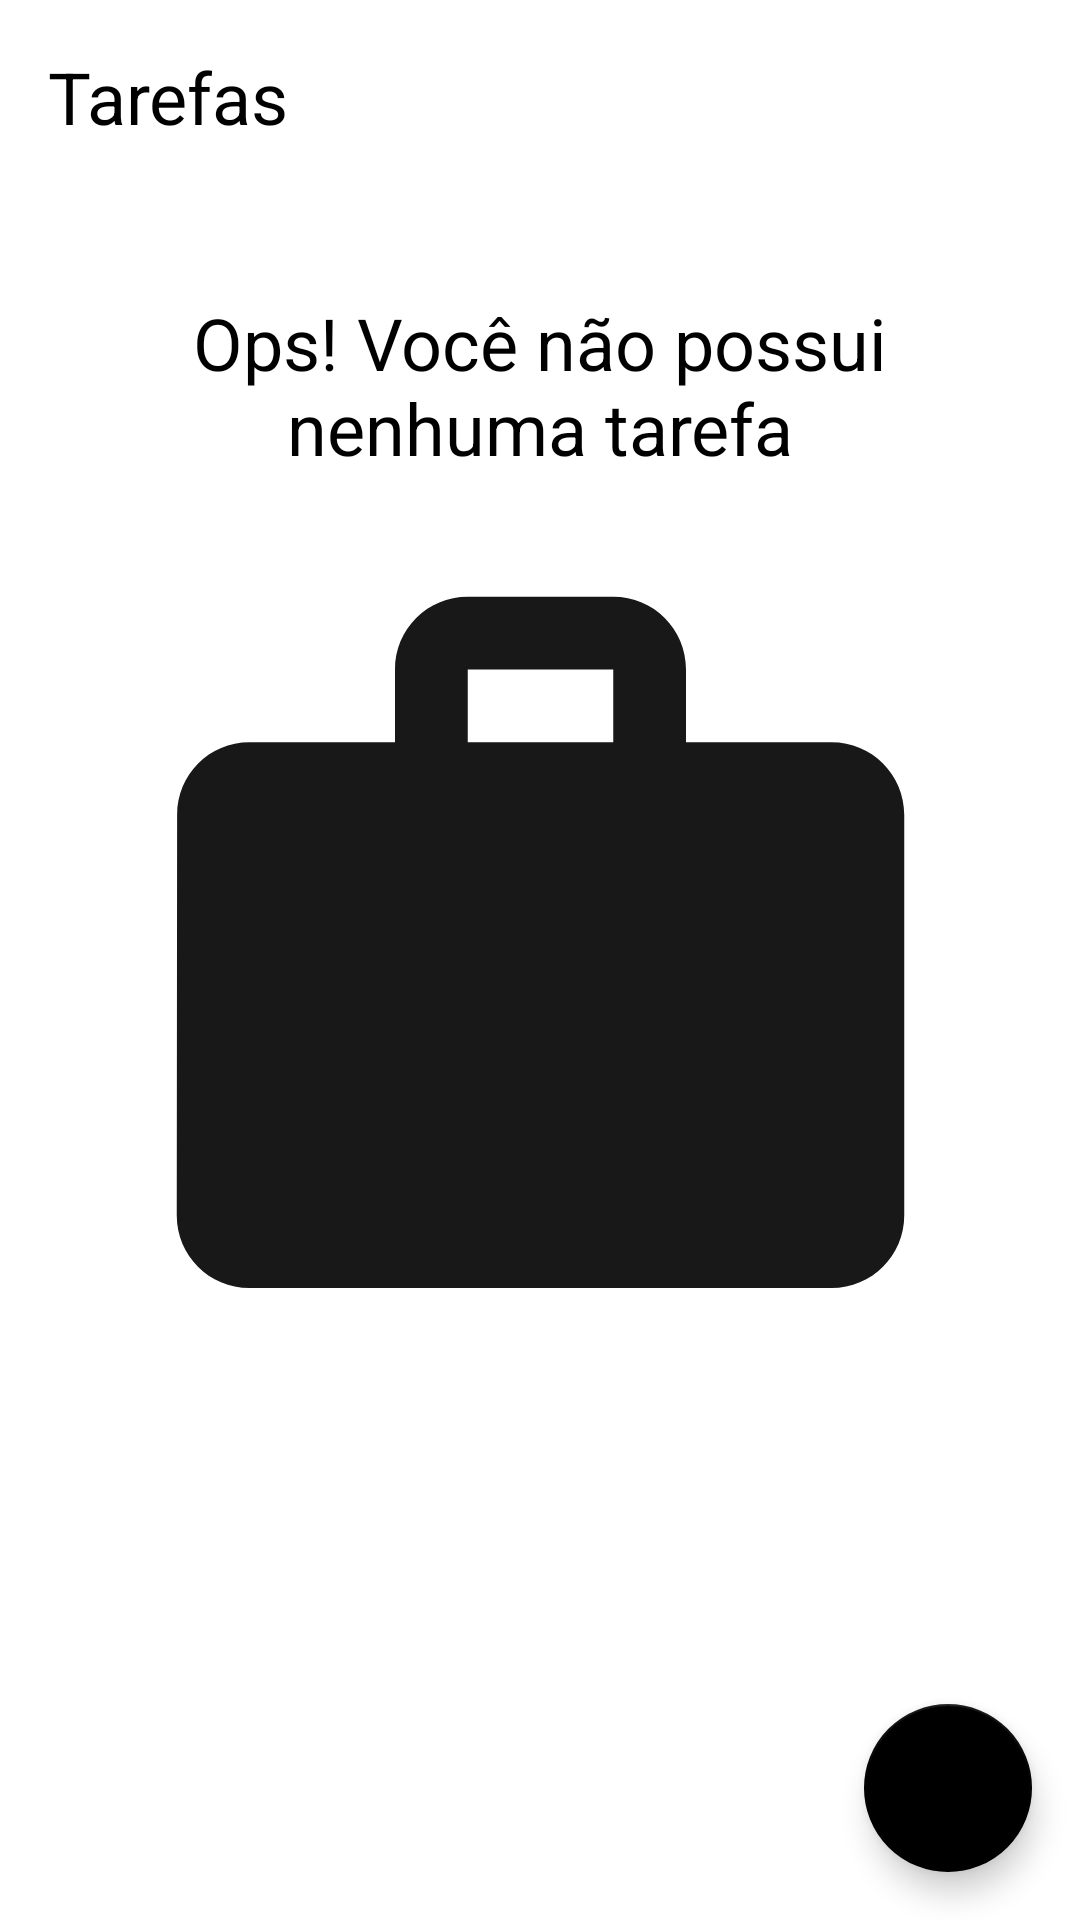

The Android layout XML behind this screen, and the referenced resources:
<!-- AndroidManifest.xml: application theme Theme.ToDoList -->
<!-- res/layout/activity_main.xml -->
<?xml version="1.0" encoding="utf-8"?>
<androidx.constraintlayout.widget.ConstraintLayout xmlns:android="http://schemas.android.com/apk/res/android"
    xmlns:app="http://schemas.android.com/apk/res-auto"
    xmlns:tools="http://schemas.android.com/tools"
    android:layout_width="match_parent"
    android:layout_height="match_parent"
    tools:context=".ui.MainActivity">

   <TextView

       android:id="@+id/tv_title"
       android:layout_width="wrap_content"
       android:layout_height="wrap_content"
       android:layout_margin="16dp"
       android:text="@string/label_tasks"
       android:textColor="@color/black"
       android:textSize="24sp"
       app:layout_constraintStart_toStartOf="parent"
       app:layout_constraintTop_toTopOf="parent"/>

    <include android:id="@+id/include_empty"
        layout="@layout/empty_state"
        tools:visibility="visible"/>

    <androidx.recyclerview.widget.RecyclerView
        android:id="@+id/rv_tasks"
        android:layout_width="match_parent"
        android:layout_height="0dp"
        android:layout_marginTop="16dp"
        app:layoutManager="androidx.recyclerview.widget.LinearLayoutManager"
        tools:itemCount="8"
        tools:listitem="@layout/item_task"
        app:layout_constraintBottom_toTopOf="@+id/fab"
        app:layout_constraintTop_toBottomOf="@+id/tv_title"
        tools:visibility="gone"/>

    <com.google.android.material.floatingactionbutton.FloatingActionButton
        android:id="@+id/fab"
        app:layout_constraintEnd_toEndOf="parent"
        app:layout_constraintBottom_toBottomOf="parent"
        android:layout_margin="16dp"
        app:srcCompat="@drawable/ic_add"
        android:layout_width="wrap_content"
        android:layout_height="wrap_content"
        android:contentDescription="@string/label_description_new_task" />
</androidx.constraintlayout.widget.ConstraintLayout>
<!-- res/layout/empty_state.xml (included above) -->
<?xml version="1.0" encoding="utf-8"?>
<androidx.constraintlayout.widget.ConstraintLayout
    xmlns:android="http://schemas.android.com/apk/res/android"
    xmlns:app="http://schemas.android.com/apk/res-auto"
    android:id="@+id/empty_state"
    android:layout_width="match_parent"
    android:layout_height="match_parent"
    android:layout_margin="16dp">

    <TextView
        android:id="@+id/tv_message"
        android:layout_width="0dp"
        android:layout_height="wrap_content"
        android:layout_marginBottom="16dp"
        android:gravity="center"
        android:text="@string/label_you_dont_have_task"
        android:textColor="@color/black"
        android:textSize="24sp"
        app:layout_constraintBottom_toTopOf="@+id/iv_image"
        app:layout_constraintEnd_toEndOf="parent"
        app:layout_constraintStart_toStartOf="parent" />


    <androidx.appcompat.widget.AppCompatImageView
        android:id="@+id/iv_image"
        android:layout_width="wrap_content"
        android:layout_height="wrap_content"
        app:layout_constraintBottom_toBottomOf="parent"
        app:layout_constraintEnd_toEndOf="parent"
        app:layout_constraintStart_toStartOf="parent"
        app:layout_constraintTop_toTopOf="parent"
        android:src="@drawable/ic_baseline_work_24"/>


</androidx.constraintlayout.widget.ConstraintLayout>
<!-- res/layout/item_task.xml (included above) -->
<?xml version="1.0" encoding="utf-8"?>
<androidx.constraintlayout.widget.ConstraintLayout xmlns:android="http://schemas.android.com/apk/res/android"
    android:layout_width="match_parent"
    android:layout_height="wrap_content"
    xmlns:app="http://schemas.android.com/apk/res-auto"
    xmlns:tools="http://schemas.android.com/tools"
    android:layout_margin="16dp">

   <TextView
       android:id="@+id/tv_title"
       android:layout_width="wrap_content"
       android:layout_height="wrap_content"
       android:text="@string/label_walk"
       android:textColor="@color/black"
       android:textSize="18sp"
       android:textStyle="bold"
       app:layout_constraintStart_toStartOf="parent"
       app:layout_constraintTop_toTopOf="parent" />

    <TextView
        android:id="@+id/tv_date"
        android:layout_width="wrap_content"
        android:layout_height="wrap_content"
        android:textColor="@color/black"
        android:textSize="18sp"
        app:layout_constraintStart_toStartOf="@+id/tv_title"
        app:layout_constraintTop_toBottomOf="@+id/tv_title"
        tools:text="01/01/2021 18:00"/>

    <ImageView
        android:id="@+id/iv_more"
        android:layout_width="36dp"
        android:layout_height="36dp"
        app:layout_constraintBottom_toBottomOf="parent"
        app:layout_constraintEnd_toEndOf="parent"
        app:layout_constraintTop_toTopOf="parent"
        android:src="@drawable/ic_more"/>

</androidx.constraintlayout.widget.ConstraintLayout>
<!-- resources referenced by this layout -->
<resources>
  <!-- drawable ic_baseline_work_24 (drawable) -->
  <vector android:height="291dp" android:tint="#181818"
      android:viewportHeight="24" android:viewportWidth="24"
      android:width="291dp" xmlns:android="http://schemas.android.com/apk/res/android">
      <path android:fillColor="@android:color/white" android:pathData="M20,6h-4L16,4c0,-1.11 -0.89,-2 -2,-2h-4c-1.11,0 -2,0.89 -2,2v2L4,6c-1.11,0 -1.99,0.89 -1.99,2L2,19c0,1.11 0.89,2 2,2h16c1.11,0 2,-0.89 2,-2L22,8c0,-1.11 -0.89,-2 -2,-2zM14,6h-4L10,4h4v2z"/>
  </vector>
  <string name="label_description_new_task">Nova Tarefa</string>
  <string name="label_tasks">Tarefas</string>
  <string name="label_walk">Passear</string>
  <string name="label_you_dont_have_task">Ops! Você não possui\nnenhuma tarefa</string>
  <style name="Theme.ToDoList" parent="Theme.MaterialComponents.Light.NoActionBar">
          
        <item name="colorPrimary">@color/black</item>
          <item name="colorPrimaryDark">@color/black</item>
  
          <item name="colorSecondary">@color/black</item>
          <item name="colorOnSecondary">@color/white</item>
      </style>
  <!-- not gathered from this repository: default colours our renderer supplied (Android Studio template values) -->
  <color name="black">#FF000000</color>
  <color name="white">#FFFFFFFF</color>
</resources>
